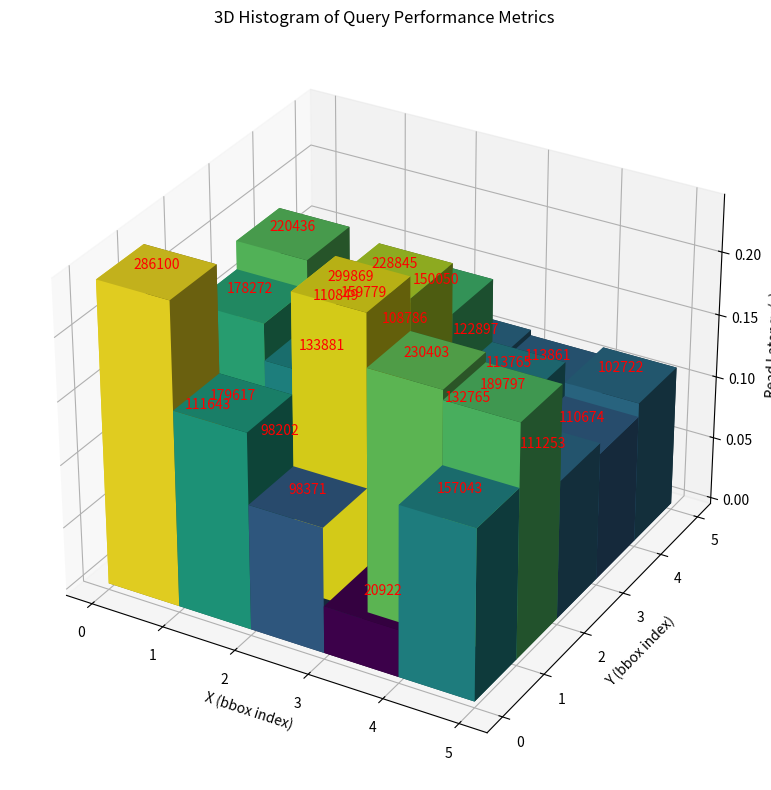

This chart was generated by the following Python code:
import matplotlib.pyplot as plt
import numpy as np
from mpl_toolkits.mplot3d import Axes3D
import matplotlib.cm as cm
from matplotlib.colors import Normalize

def draw_3d_histogram():
    # Data from previous analysis
    query_execution_durations =  [0.31578707695007324, 0.1733379364013672, 0.11465978622436523, 0.038672685623168945, 0.15253949165344238, 0.11572408676147461, 0.10745596885681152, 0.2843639850616455, 0.22206783294677734, 0.20615577697753906, 0.1659088134765625, 0.13867568969726562, 0.21921849250793457, 0.13065409660339355, 0.12177205085754395, 0.21158194541931152, 0.15075945854187012, 0.1658954620361328, 0.12460637092590332, 0.13865327835083008, 0.10924482345581055, 0.11766600608825684, 0.12574458122253418, 0.11546993255615234, 0.1140446662902832]
    read_latencies =   [0.24005532264709473, 0.15590333938598633, 0.0996406078338623, 0.03750729560852051, 0.13541769981384277, 0.10248947143554688, 0.09839129447937012, 0.23510313034057617, 0.19327425956726074, 0.18544650077819824, 0.1666247844696045, 0.13736248016357422, 0.21811270713806152, 0.12962627410888672, 0.10993480682373047, 0.1892843246459961, 0.15209245681762695, 0.17849040031433105, 0.12835407257080078, 0.10121607780456543, 0.10571408271789551, 0.10302996635437012, 0.10997915267944336, 0.10561418533325195, 0.11203122138977051]
    ids = [286100, 179617, 98371, 20922, 157043, 111643, 98202, 299869, 230403, 189797, 178272, 133881, 228845, 132765, 111253, 220436, 159779, 150050, 113765, 110674, 110849, 108786, 122897, 113861, 102722]
    
    num_bboxes = 5
    x = np.tile(np.arange(num_bboxes), num_bboxes)
    y = np.repeat(np.arange(num_bboxes), num_bboxes)
    z = np.zeros(len(read_latencies))
    dx = dy = np.ones(len(read_latencies))
    dz = read_latencies

    # Normalize the values to map to a colormap
    norm = Normalize(vmin=min(dz), vmax=max(dz))
    colors = cm.viridis(norm(dz))

    # Create figure
    fig = plt.figure(figsize=(12, 8))
    ax = fig.add_subplot(111, projection='3d')
    
    # Plotting the 3D histogram with colors
    ax.bar3d(x, y, z, dx, dy, dz, shade=True, color=colors)
    
    # Adding labels
    ax.set_xlabel('X (bbox index)')
    ax.set_ylabel('Y (bbox index)')
    ax.set_zlabel('Read Latency (s)')
    ax.set_title('3D Histogram of Query Performance Metrics')

    # Adding IDs on top of each column
    for i in range(len(ids)):
        ax.text(x[i]+dx[i]/2, y[i]+dy[i]/2, dz[i], '%d' % ids[i], ha='center', va='bottom', fontsize=10, color='red')

    # Display the 3D histogram
    plt.tight_layout()
    plt.show()

# Draw the 3D histogram
draw_3d_histogram()
